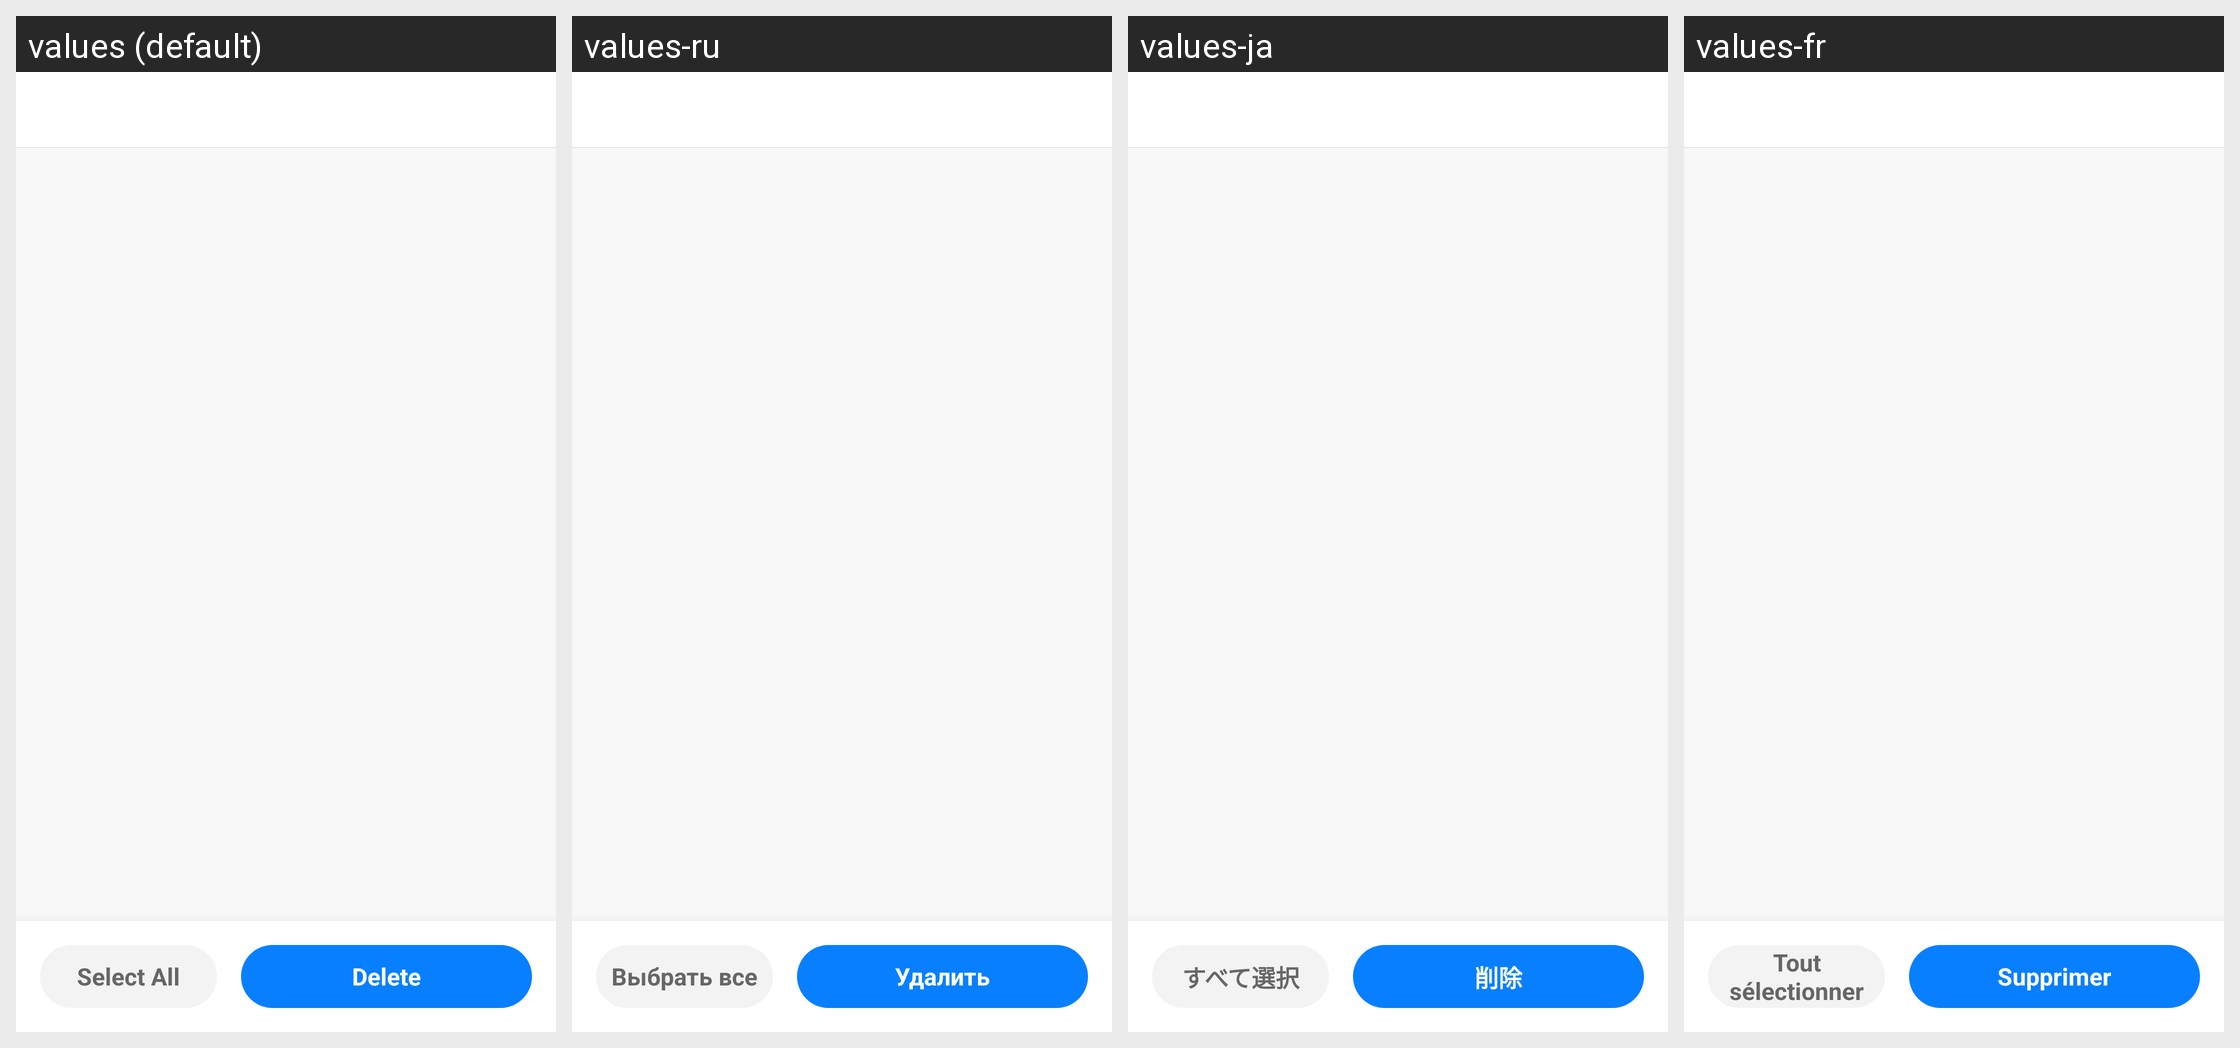

This grid shows one Android layout under several languages. Give, for every string resource on the screen, its name, the default text and each shown locale's text.
Android screen res/layout/activity_photo_clean.xml rendered under 4 locales, left to right: values (default), values-ru, values-ja, values-fr. Device: Nexus 5 (rendered at 1080×1920; each locale shown at half size, 540×960, under a caption strip naming it); theme Theme.Browser.
Other locales in the repository, not shown: values-de, values-es, values-hi, values-in, values-ko, values-pt, values-zh, values-zh-rCN, values-zh-rTW.
Strings drawn on this screen, with the default value and each locale's value (text and hints the layout hard-codes, and strings that could not be matched under every locale, appear in the picture but are not listed):

photo_clean_select_all
  values: Select All
  values-ru: Выбрать все
  values-ja: すべて選択
  values-fr: Tout sélectionner

photo_clean_delete
  values: Delete
  values-ru: Удалить
  values-ja: 削除
  values-fr: Supprimer
